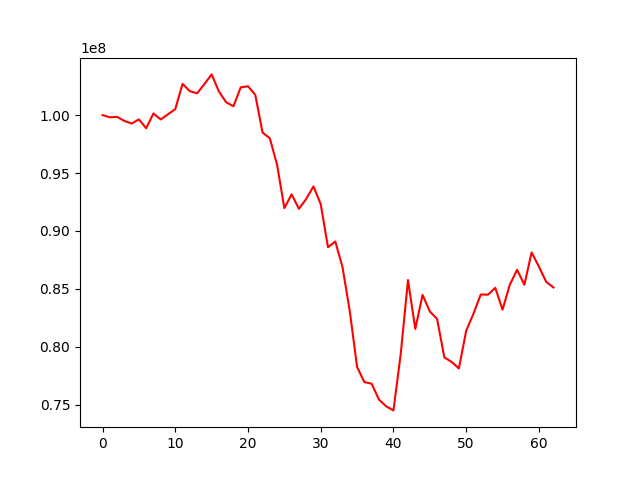

The table this chart was drawn from, first rows:
, 0
0, 100000000
1, 99814032
2, 99845622
3, 99496547
4, 99270763
5, 99632209
6, 98860002
7, 100143917
8, 99624369
9, 100069092
10, 100520756
11, 102696605
12, 102065757
13, 101879092
14, 102674353
15, 103515612
16, 102041470
17, 101109295
18, 100762035
19, 102400249
20, 102492050
21, 101752312
22, 98495058
23, 98000799
24, 95707347
25, 91962984
26, 93156347
27, 91905028
28, 92758621
29, 93838967
30, 92313367
31, 88585412
32, 89084681
33, 86861044
34, 83041043
35, 78246326
36, 76943594
37, 76801453
38, 75438519
39, 74847356
40, 74497169
41, 79375278
42, 85755167
43, 81538047
44, 84474125
45, 83043061
46, 82395574
47, 79077338
48, 78680854
49, 78121402
50, 81378880
51, 82843830
52, 84502601
53, 84494250
54, 85082900
55, 83192917
56, 85356352
57, 86641211
58, 85353119
59, 88139599
... 3 more rows
